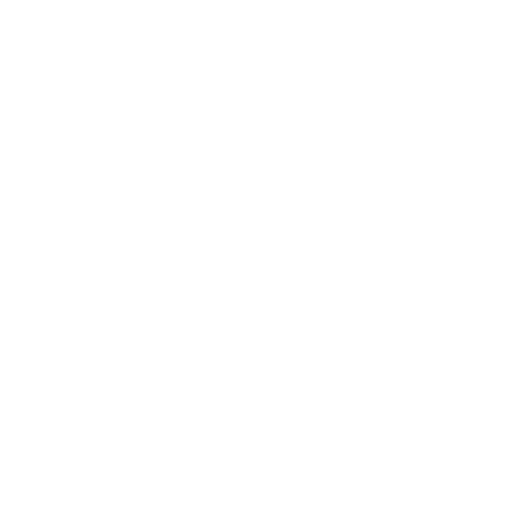
t = 0.00 s
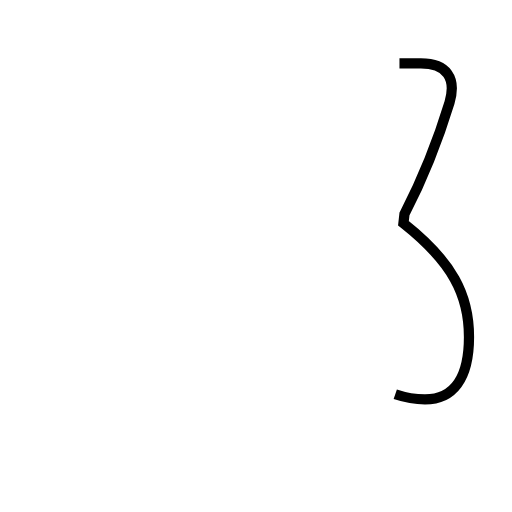
t = 1.36 s
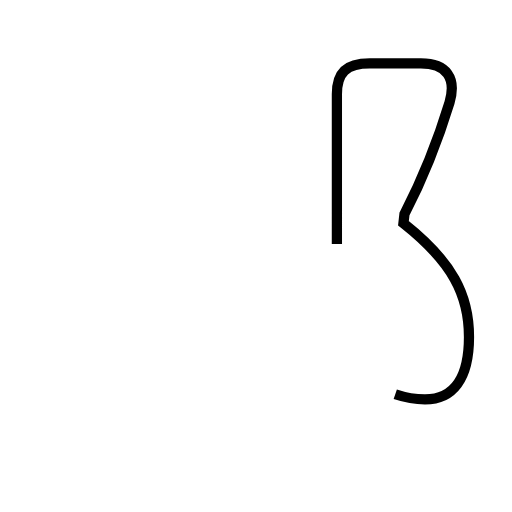
t = 2.04 s
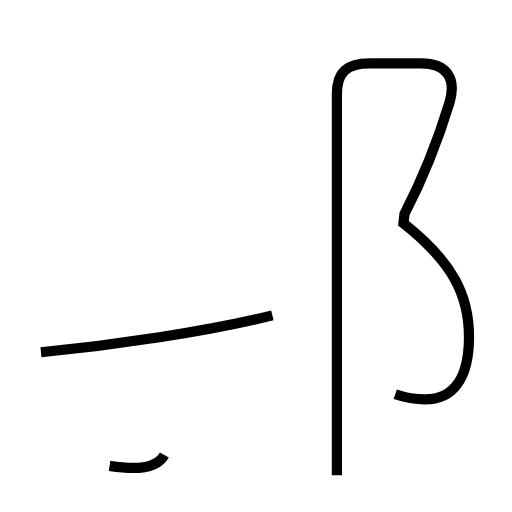
t = 3.58 s
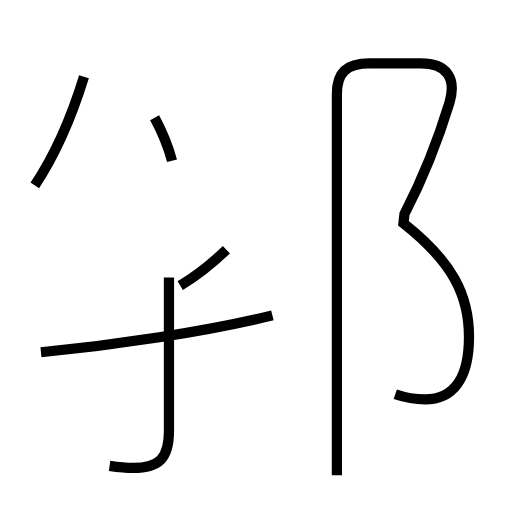
t = 4.76 s
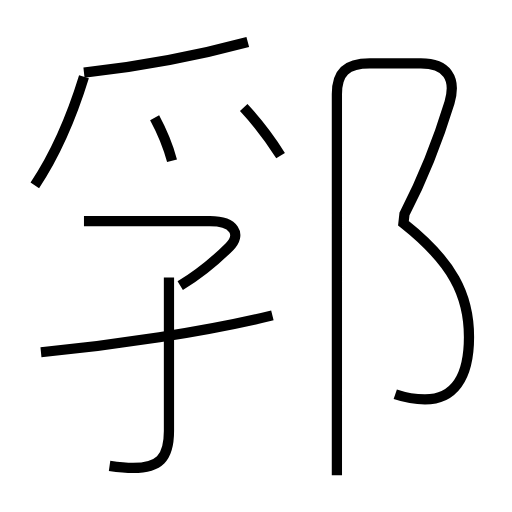
t = 5.94 s

The animated SVG that drew these frames (rendered in a browser with its animation timeline set to each time). Animation: 8 SMIL elements (animate=8); one cycle of 5.94 s.

<?xml version='1.0' encoding='utf-8'?>
<svg viewBox="0.0 -6.0 50.0 50.0" version="1.1" xmlns="http://www.w3.org/2000/svg"><rect x="-1000" y="-1000" width="2000" height="2000" stroke="white" fill="white" /><g style="fill:none;stroke:#000000;stroke-width:1"><path d="M 38.6 -5.5 C 39.5 -5.2 40.5 -5.0 41.5 -5.0 C 44.2 -5.0 45.8 -7.0 45.8 -11.1 C 45.8 -15.2 44.2 -18.4 39.4 -22.2 L 39.5 -23.1 C 41.2 -26.4 42.8 -30.4 43.9 -34.0 C 44.6 -36.4 43.6 -37.8 41.1 -37.8 L 36.1 -37.8 C 33.8 -37.8 32.9 -36.9 32.9 -34.8 L 32.9 2.4 " transform="translate(0.0 38.0)" stroke-dasharray="90.51156697426266" stroke-dashoffset="90.51156697426266"><animate attributeName="stroke-dashoffset" from="90.51156697426266" to="0" dur="2.7153470092278797s" begin="0s; anim_end.end" fill="freeze" id="anim0" /></path><path d="M 4.0 -9.6 C 11.2 -10.3 20.1 -11.6 26.6 -13.2 " transform="translate(0.0 38.0)" stroke-dasharray="22.902111463191677" stroke-dashoffset="22.902111463191677"><animate attributeName="stroke-dashoffset" from="22.902111463191677" to="0" dur="0.6870633438957503s" begin="anim0.end" fill="freeze" id="anim1" /></path><path d="M 10.7 1.5 C 11.4 1.6 12.2 1.7 13.0 1.7 C 15.5 1.7 16.5 0.8 16.5 -1.9 L 16.5 -16.9 " transform="translate(0.0 38.0)" stroke-dasharray="23.187465268010527" stroke-dashoffset="23.187465268010527"><animate attributeName="stroke-dashoffset" from="23.187465268010527" to="0" dur="0.6956239580403157s" begin="anim1.end" fill="freeze" id="anim2" /></path><path d="M 3.4 -25.9 C 5.4 -28.9 7.0 -32.6 8.2 -36.5 " transform="translate(0.0 38.0)" stroke-dasharray="11.67564550109226" stroke-dashoffset="11.67564550109226"><animate attributeName="stroke-dashoffset" from="11.67564550109226" to="0" dur="0.3502693650327678s" begin="anim2.end" fill="freeze" id="anim3" /></path><path d="M 16.8 -28.3 C 16.4 -29.8 15.8 -31.2 15.1 -32.5 " transform="translate(0.0 38.0)" stroke-dasharray="4.541353752805971" stroke-dashoffset="4.541353752805971"><animate attributeName="stroke-dashoffset" from="4.541353752805971" to="0" dur="0.13624061258417913s" begin="anim3.end" fill="freeze" id="anim4" /></path><path d="M 17.6 -16.1 C 19.4 -17.2 21.1 -18.6 22.4 -19.9 C 23.6 -21.1 22.9 -22.4 20.5 -22.4 L 8.2 -22.4 " transform="translate(0.0 38.0)" stroke-dasharray="22.863954389758042" stroke-dashoffset="22.863954389758042"><animate attributeName="stroke-dashoffset" from="22.863954389758042" to="0" dur="0.6859186316927413s" begin="anim4.end" fill="freeze" id="anim5" /></path><path d="M 27.4 -28.8 C 26.4 -30.4 25.1 -32.1 23.8 -33.5 " transform="translate(0.0 38.0)" stroke-dasharray="5.928635351112227" stroke-dashoffset="5.928635351112227"><animate attributeName="stroke-dashoffset" from="5.928635351112227" to="0" dur="0.1778590605333668s" begin="anim5.end" fill="freeze" id="anim6" /></path><path d="M 8.2 -36.9 C 13.6 -37.5 19.4 -38.6 24.2 -39.9" transform="translate(0.0 38.0)" stroke-dasharray="16.293777217339237" stroke-dashoffset="16.293777217339237"><animate attributeName="stroke-dashoffset" from="16.293777217339237" to="0" dur="0.48881331652017707s" begin="anim6.end" fill="freeze" id="anim_end" /></path></g></svg>
